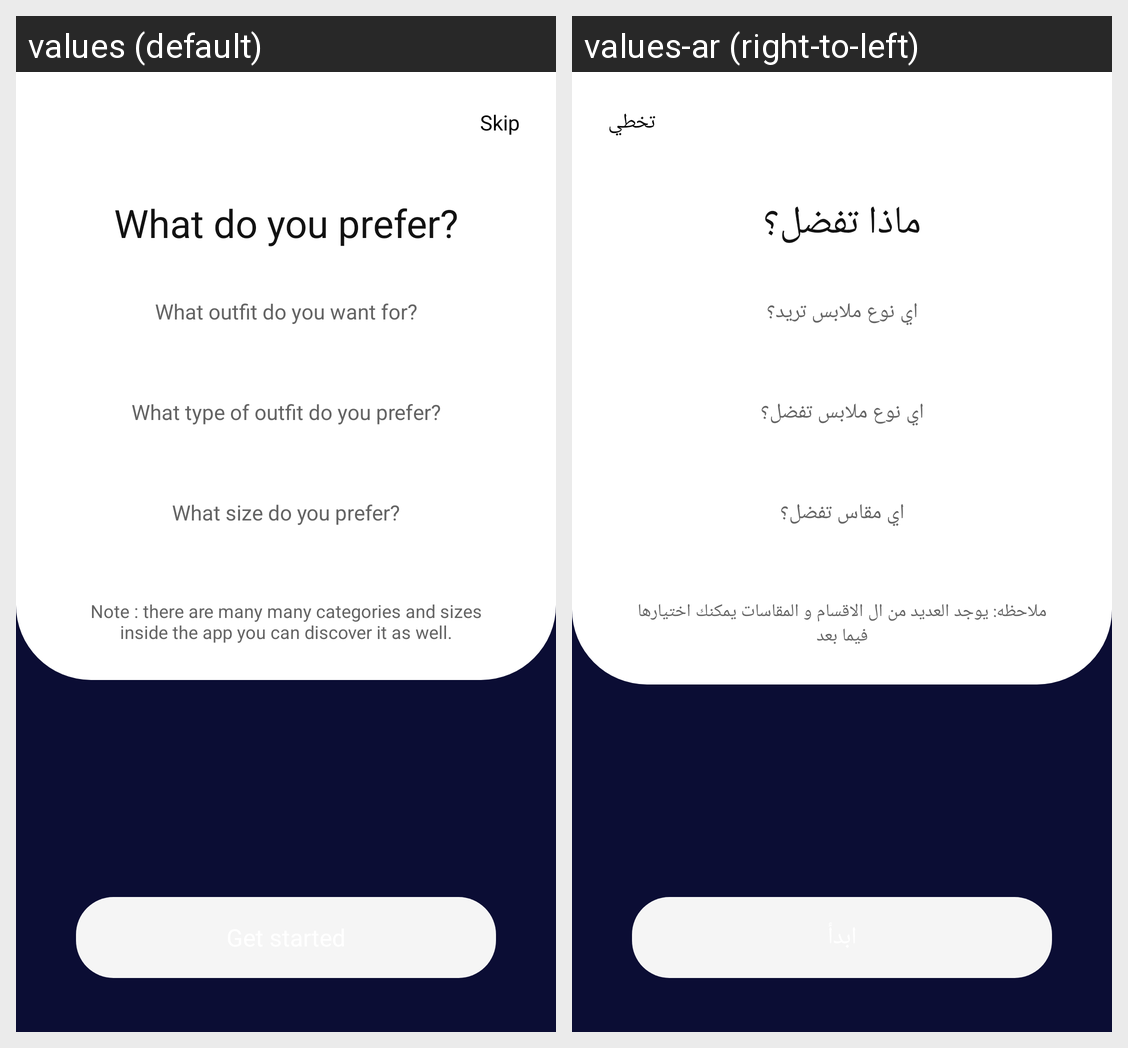

This grid shows one Android layout under two languages. Give, for every string resource on the screen, its name, the default text and each shown locale's text.
Android screen res/layout/fragment_user_preference.xml rendered under 2 locales, left to right: values (default), values-ar (right-to-left). Device: Nexus 5 (rendered at 1080×1920; each locale shown at half size, 540×960, under a caption strip naming it); theme Theme.App.
Strings drawn on this screen, with the default value and each locale's value (text and hints the layout hard-codes, and strings that could not be matched under every locale, appear in the picture but are not listed):

skip
  values: Skip
  values-ar: تخطي

what_do_you_prefer
  values: What do you prefer?
  values-ar: ماذا تفضل؟

what_outfit_do_you_want_for
  values: What outfit do you want for?
  values-ar: اي نوع ملابس تريد؟

what_type_of_outfit_do_you_prefer
  values: What type of outfit do you prefer?
  values-ar: اي نوع ملابس تفضل؟

what_size_do_you_prefer
  values: What size do you prefer?
  values-ar: اي مقاس تفضل؟

choose_user_pref_disclaimer
  values: Note : there are many many categories and sizes inside the app you can discover it as well.
  values-ar: ملاحظه: يوجد العديد من ال الاقسام و المقاسات يمكنك اختيارها فيما بعد

get_started
  values: Get started
  values-ar: ابدأ
